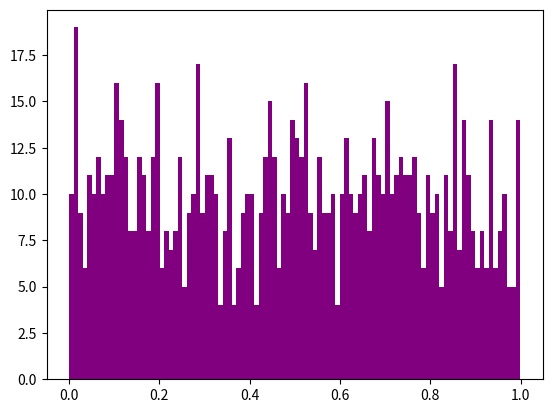

The script that saved this image: (Note: this script raises an exception after producing the figure.)
# import modules
import numpy as np 
import matplotlib.pyplot as plt

# generate 1000 random numbers between [0, 1]
random_numbers = np.random.uniform(0, 1, 1000)

# histogram with 100 bins
plt.hist(random_numbers, bins=100, color='purple', edgecolor='whit')

# label the axes
plt.xlabel('Random Numbers')
plt.ylabel('Frequency')

# plot title
plt.title('Histogram of Uniformly Distributed Random Numbers')

# save the figure as a PDF
plt.savefig('uniform_random_histogram.pdf')

# show the plot
plt.show()
